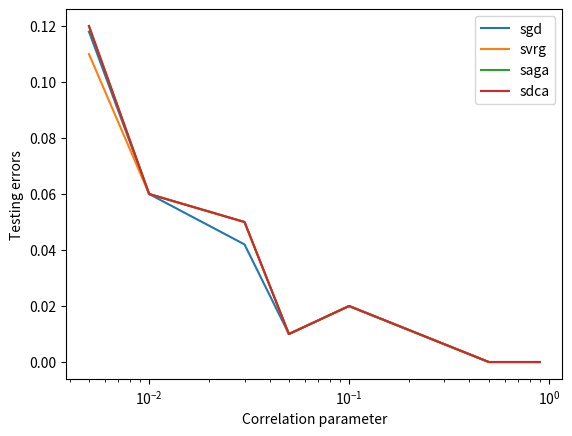

The matplotlib source for this figure:
import matplotlib.pyplot as plt

data = {}

#m = 100, n = 1000, l = 2, correlation = 0.005, eta = 0.00001, epochs = 50

times =  {'sgd': 0.7047759532928467, 'svrg': 3.251377296447754, 'saga': 0.7749918460845947, 'sdca': 0.6325435161590576}
training_errors =  {'sgd': 0.07088888888888889, 'svrg': 0.06888888888888889, 'saga': 0.06888888888888889, 'sdca': 0.06888888888888889}
testing_errors =  {'sgd': 0.118, 'svrg': 0.11000000000000001, 'saga': 0.12, 'sdca': 0.12}
data[0.005] = [times, training_errors, testing_errors]


#m = 100, n = 1000, l = 2, correlation = 0.01, eta = 0.00001, epochs = 50

times =  {'sgd': 0.7079001426696777, 'svrg': 3.2809158325195313, 'saga': 0.771441125869751, 'sdca': 0.632981252670288}
training_errors =  {'sgd': 0.07933333333333333, 'svrg': 0.07888888888888888, 'saga': 0.0811111111111111, 'sdca': 0.07777777777777778}
testing_errors =  {'sgd': 0.06, 'svrg': 0.06, 'saga': 0.06, 'sdca': 0.06}
data[0.01] = [times, training_errors, testing_errors]


#m = 100, n = 1000, l = 2, correlation = 0.03, eta = 0.00001, epochs = 50

times =  {'sgd': 0.7089083671569825, 'svrg': 3.2637966156005858, 'saga': 0.7753928184509278, 'sdca': 0.6455083847045898}
training_errors =  {'sgd': 0.029777777777777775, 'svrg': 0.028888888888888888, 'saga': 0.03, 'sdca': 0.03}
testing_errors =  {'sgd': 0.042, 'svrg': 0.05, 'saga': 0.05, 'sdca': 0.05}
data[0.03] = [times, training_errors, testing_errors]


#m = 100, n = 1000, l = 2, correlation = 0.05, eta = 0.00001, epochs = 50

times =  {'sgd': 0.7046433448791504, 'svrg': 3.2982466220855713, 'saga': 0.7966178894042969, 'sdca': 0.6561943054199219}
training_errors =  {'sgd': 0.027555555555555555, 'svrg': 0.026666666666666665, 'saga': 0.026666666666666665, 'sdca': 0.026666666666666665}
testing_errors =  {'sgd': 0.01, 'svrg': 0.01, 'saga': 0.01, 'sdca': 0.01}
data[0.05] = [times, training_errors, testing_errors]


#m = 100, n = 1000, l = 2, correlation = 0.1, eta = 0.00001, epochs = 50

times =  {'sgd': 0.7203641891479492, 'svrg': 3.241556453704834, 'saga': 0.776317024230957, 'sdca': 0.6553245067596436}
training_errors =  {'sgd': 0.01422222222222222, 'svrg': 0.014444444444444444, 'saga': 0.014444444444444444, 'sdca': 0.014444444444444444}
testing_errors =  {'sgd': 0.02, 'svrg': 0.02, 'saga': 0.02, 'sdca': 0.02}
data[0.1] = [times, training_errors, testing_errors]


#m = 100, n = 1000, l = 2, correlation = 0.5, eta = 0.00001, epochs = 50

times =  {'sgd': 0.7106057643890381, 'svrg': 3.2674859523773194, 'saga': 0.7750696659088134, 'sdca': 0.704461669921875}
training_errors =  {'sgd': 0.0044444444444444444, 'svrg': 0.0044444444444444444, 'saga': 0.0044444444444444444, 'sdca': 0.0044444444444444444}
testing_errors =  {'sgd': 0.0, 'svrg': 0.0, 'saga': 0.0, 'sdca': 0.0}
data[0.5] = [times, training_errors, testing_errors]


#m = 100, n = 1000, l = 2, correlation = 0.9, eta = 0.00001, epochs = 50

times =  {'sgd': 0.7156815528869629, 'svrg': 3.278140354156494, 'saga': 0.771565580368042, 'sdca': 0.7508546352386475}
training_errors =  {'sgd': 0.0, 'svrg': 0.0, 'saga': 0.0, 'sdca': 0.0}
testing_errors =  {'sgd': 0.0, 'svrg': 0.0, 'saga': 0.0, 'sdca': 0.0}
data[0.9] = [times, training_errors, testing_errors]


methods = ["sgd", "svrg", "saga", "sdca"]
values = [0.005, 0.01, 0.03, 0.05, 0.1, 0.5, 0.9]
times = [[data[val][0].get(method, 0) for val in values if method in data[val][0]] for method in methods]
training_errors = [[data[val][1].get(method, 0) for val in values if method in data[val][1]] for method in methods]
testing_errors = [[data[val][2].get(method, 0) for val in values if method in data[val][2]] for method in methods]

plt.xscale('log')
plt.xlabel("Correlation parameter")
plt.ylabel("Testing errors")
for i, method in enumerate(methods):
    plt.plot(values[len(values)-len(testing_errors[i]):], testing_errors[i], label=method)
plt.legend()
plt.show()